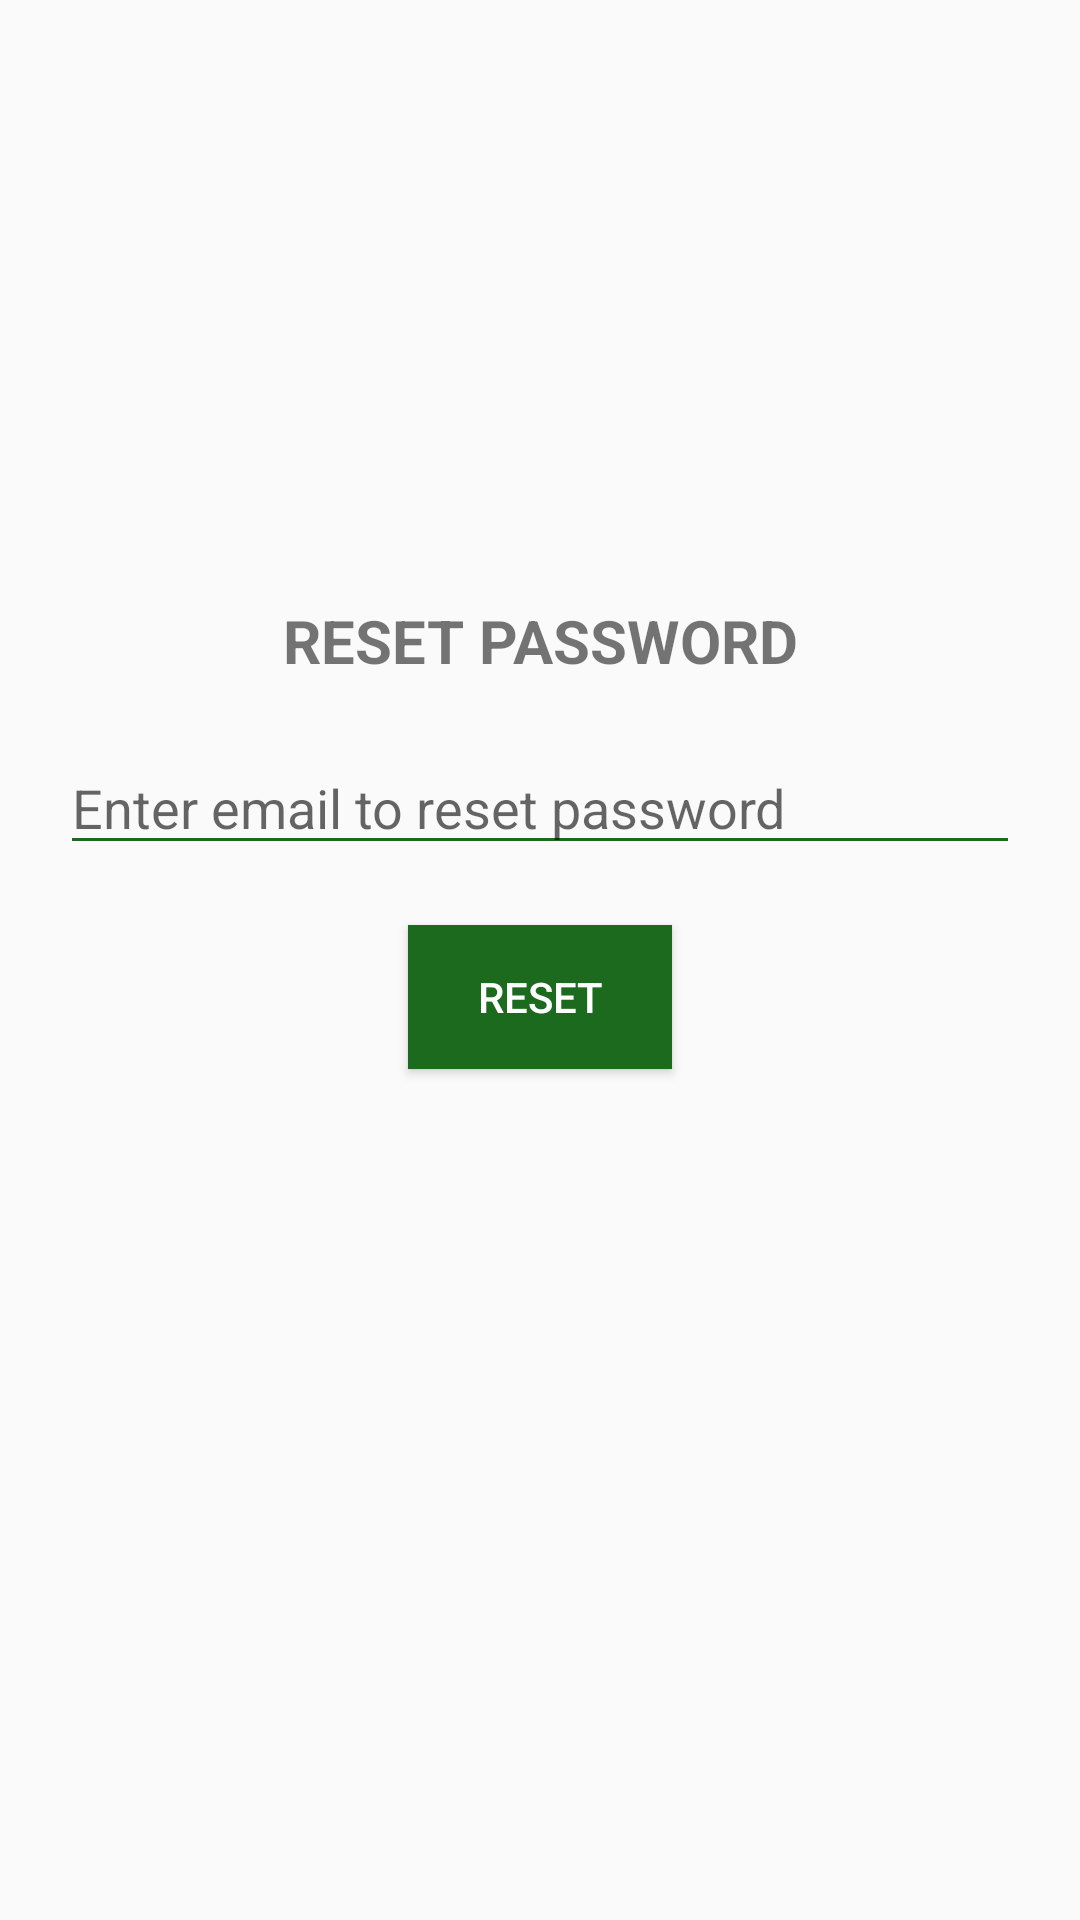

Write the Android layout XML for this screen, with the resource values it uses.
<!-- AndroidManifest.xml: application theme Theme.Authentication -->
<!-- res/layout/activity_reset_passwd.xml -->
<?xml version="1.0" encoding="utf-8"?>
<androidx.constraintlayout.widget.ConstraintLayout xmlns:android="http://schemas.android.com/apk/res/android"
    xmlns:app="http://schemas.android.com/apk/res-auto"
    xmlns:tools="http://schemas.android.com/tools"
    android:layout_width="match_parent"
    android:layout_height="match_parent"
    tools:context=".ResetPasswdActivity"
    android:padding="20dp">

    <TextView
        android:id="@+id/tvEmailReset"
        android:layout_width="wrap_content"
        android:layout_height="wrap_content"
        app:layout_constraintStart_toStartOf="parent"
        app:layout_constraintEnd_toEndOf="parent"
        app:layout_constraintTop_toTopOf="parent"
        android:text="RESET PASSWORD"
        android:textSize="20sp"
        android:textStyle="bold"
        android:layout_marginTop="180dp"/>
    <EditText
        android:id="@+id/etResetPasswd"
        android:layout_width="match_parent"
        android:layout_height="wrap_content"
        app:layout_constraintTop_toBottomOf="@id/tvEmailReset"
        android:backgroundTint="@color/green"
        android:layout_marginTop="20dp"
        android:inputType="textEmailAddress"
        android:hint="Enter email to reset password"/>
    <Button
        android:id="@+id/resetBtn"
        android:layout_width="wrap_content"
        android:layout_height="wrap_content"
        app:layout_constraintTop_toBottomOf="@id/etResetPasswd"
        app:layout_constraintStart_toStartOf="parent"
        app:layout_constraintEnd_toEndOf="parent"
        android:text="reset"
        android:background="@color/green"
        android:textColor="@color/white"
        android:layout_marginTop="20dp"/>
</androidx.constraintlayout.widget.ConstraintLayout>
<!-- resources referenced by this layout -->
<resources>
  <color name="green">#1B6A1E</color>
  <color name="white">#FFFFFFFF</color>
  <style name="Theme.Authentication" parent="Theme.AppCompat.DayNight.NoActionBar">
          
          <item name="colorPrimary">@color/green</item>
          <item name="colorPrimaryVariant">@color/green</item>
          <item name="colorOnPrimary">@color/white</item>
          
          <item name="colorSecondary">@color/teal_200</item>
          <item name="colorSecondaryVariant">@color/teal_700</item>
          <item name="colorOnSecondary">@color/black</item>
          
          <item name="android:statusBarColor">?attr/colorPrimaryVariant</item>
          
      </style>
  <color name="teal_200">#FF03DAC5</color>
  <color name="teal_700">#FF018786</color>
  <color name="black">#FF000000</color>
</resources>
